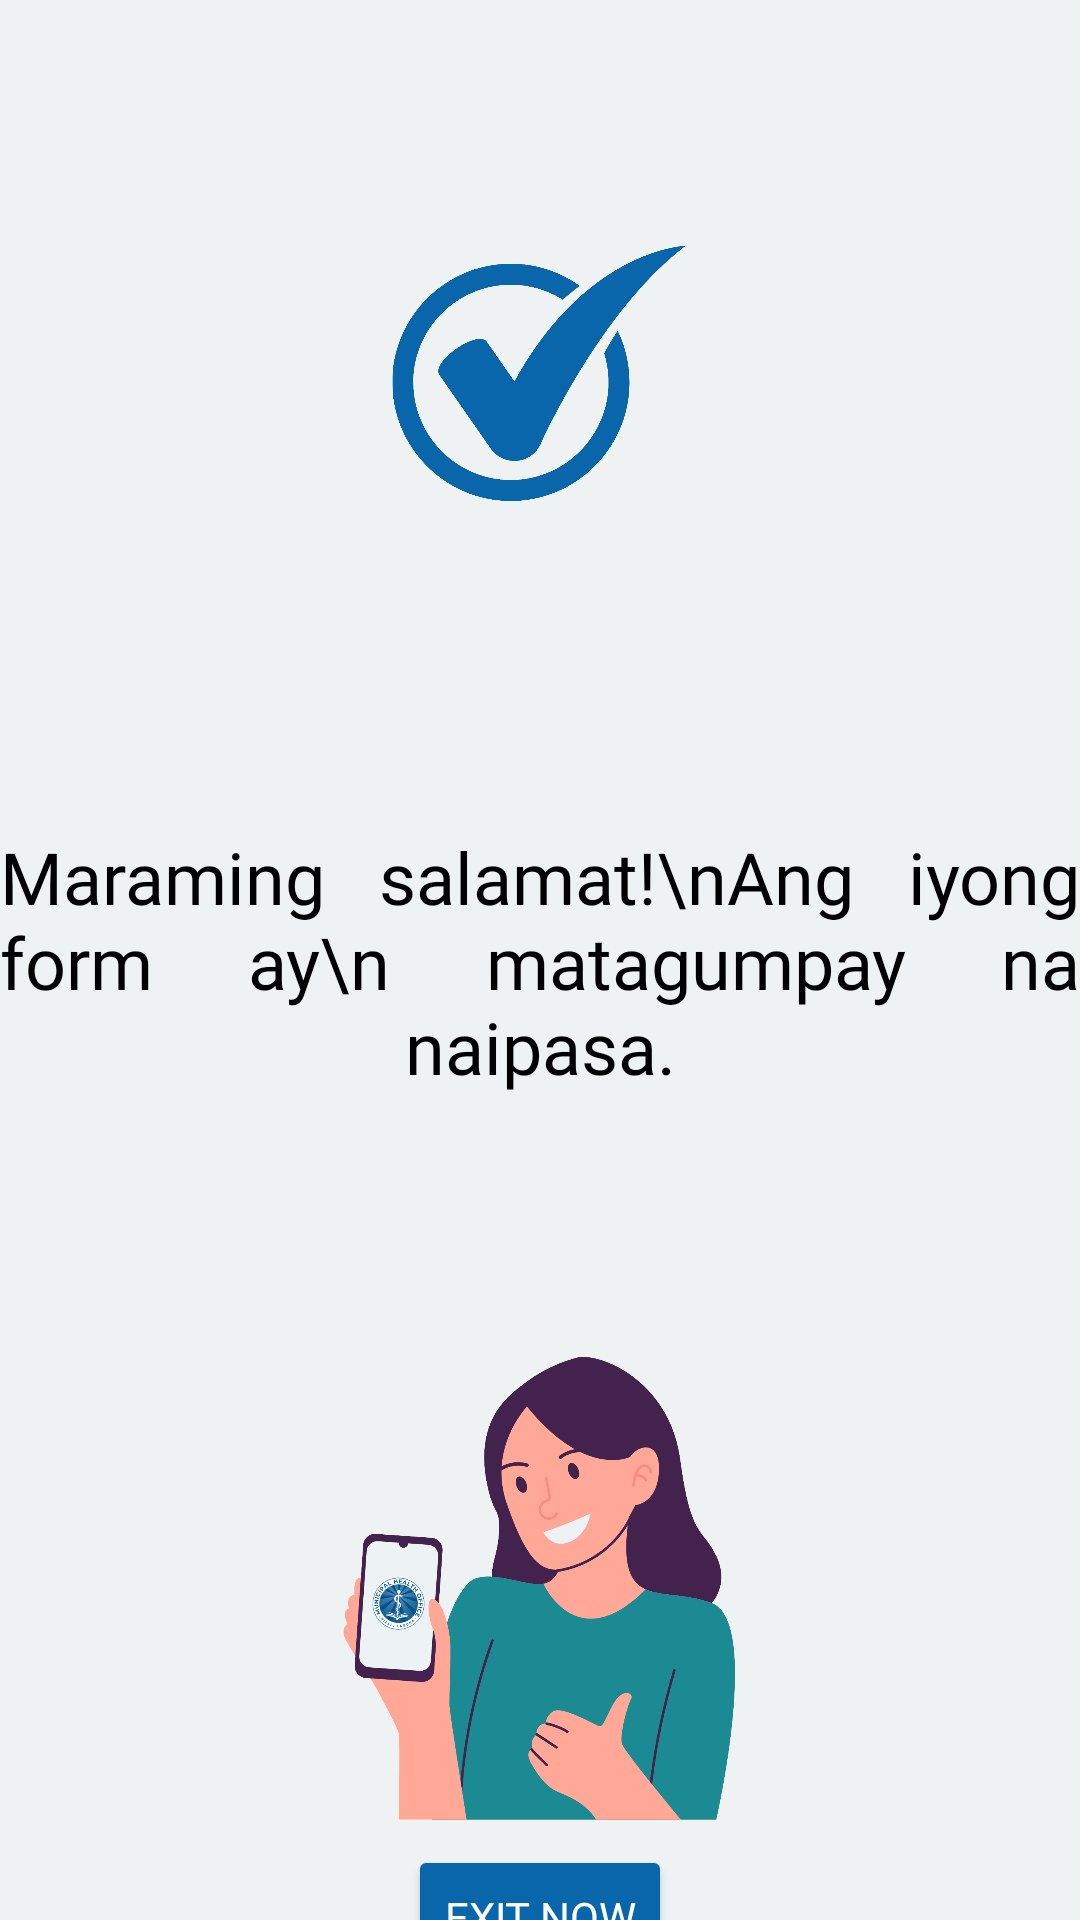

The Android layout XML behind this screen, and the referenced resources:
<!-- AndroidManifest.xml: application theme Theme.TsismisApp -->
<!-- res/layout/activity_exit_page.xml -->
<?xml version="1.0" encoding="utf-8"?>
<androidx.constraintlayout.widget.ConstraintLayout xmlns:android="http://schemas.android.com/apk/res/android"
    xmlns:app="http://schemas.android.com/apk/res-auto"
    xmlns:tools="http://schemas.android.com/tools"
    android:id="@+id/main"
    android:layout_width="415dp"
    android:layout_height="match_parent"
    android:layout_gravity="center"
    android:background="@color/lightGrayishBlue"
    tools:context=".exitPage">

    <Button
        android:id="@+id/exitBtn"
        android:layout_width="wrap_content"
        android:layout_height="wrap_content"
        android:layout_marginTop="8dp"
        android:backgroundTint="@color/darkBlue"
        android:fontFamily="@font/nimbus_san_regular"
        android:text="Exit now"
        android:textColor="@color/white"
        app:layout_constraintBottom_toBottomOf="parent"
        app:layout_constraintEnd_toEndOf="parent"
        app:layout_constraintStart_toStartOf="parent"
        app:layout_constraintTop_toBottomOf="@+id/imageView5"
        app:layout_constraintVertical_bias="0.157" />

    <ImageView
        android:id="@+id/imageView4"
        android:layout_width="100dp"
        android:layout_height="120dp"
        android:layout_marginTop="64dp"
        app:layout_constraintEnd_toEndOf="parent"
        app:layout_constraintStart_toStartOf="parent"
        app:layout_constraintTop_toTopOf="parent"
        app:srcCompat="@drawable/check" />

    <TextView
        android:id="@+id/textView2"
        android:layout_width="wrap_content"
        android:layout_height="wrap_content"
        android:layout_marginTop="92dp"
        android:fontFamily="@font/nimbus_san_bold"
        android:gravity="center"
        android:justificationMode="inter_word"
        android:text="Maraming salamat!\nAng iyong form ay\n matagumpay na naipasa."
        android:textColor="@color/black"
        android:textSize="24sp"
        app:layout_constraintEnd_toEndOf="parent"
        app:layout_constraintHorizontal_bias="0.496"
        app:layout_constraintStart_toStartOf="parent"
        app:layout_constraintTop_toBottomOf="@+id/imageView4" />

    <ImageView
        android:id="@+id/imageView5"
        android:layout_width="134dp"
        android:layout_height="162dp"
        android:layout_marginTop="84dp"
        app:layout_constraintEnd_toEndOf="parent"
        app:layout_constraintHorizontal_bias="0.498"
        app:layout_constraintStart_toStartOf="parent"
        app:layout_constraintTop_toBottomOf="@+id/textView2"
        app:srcCompat="@drawable/woman_icon" />


</androidx.constraintlayout.widget.ConstraintLayout>
<!-- resources referenced by this layout -->
<resources>
  <color name="black">#FF000000</color>
  <color name="darkBlue">#0966AA</color>
  <color name="lightGrayishBlue">#EFF2F3</color>
  <color name="white">#FFFFFFFF</color>
  <!-- drawable check: png bitmap (drawable, 67894 bytes) -->
  <!-- drawable woman_icon: png bitmap (drawable, 126795 bytes) -->
  <style name="Theme.TsismisApp" parent="Base.Theme.TsismisApp" />
  <style name="Base.Theme.TsismisApp" parent="Theme.Material3.DayNight.NoActionBar">
          <item name="android:navigationBarColor">@android:color/transparent</item>
          <item name="android:statusBarColor">@android:color/transparent</item>
          <item name="android:windowLightStatusBar">?attr/isLightTheme</item>
      </style>
</resources>
